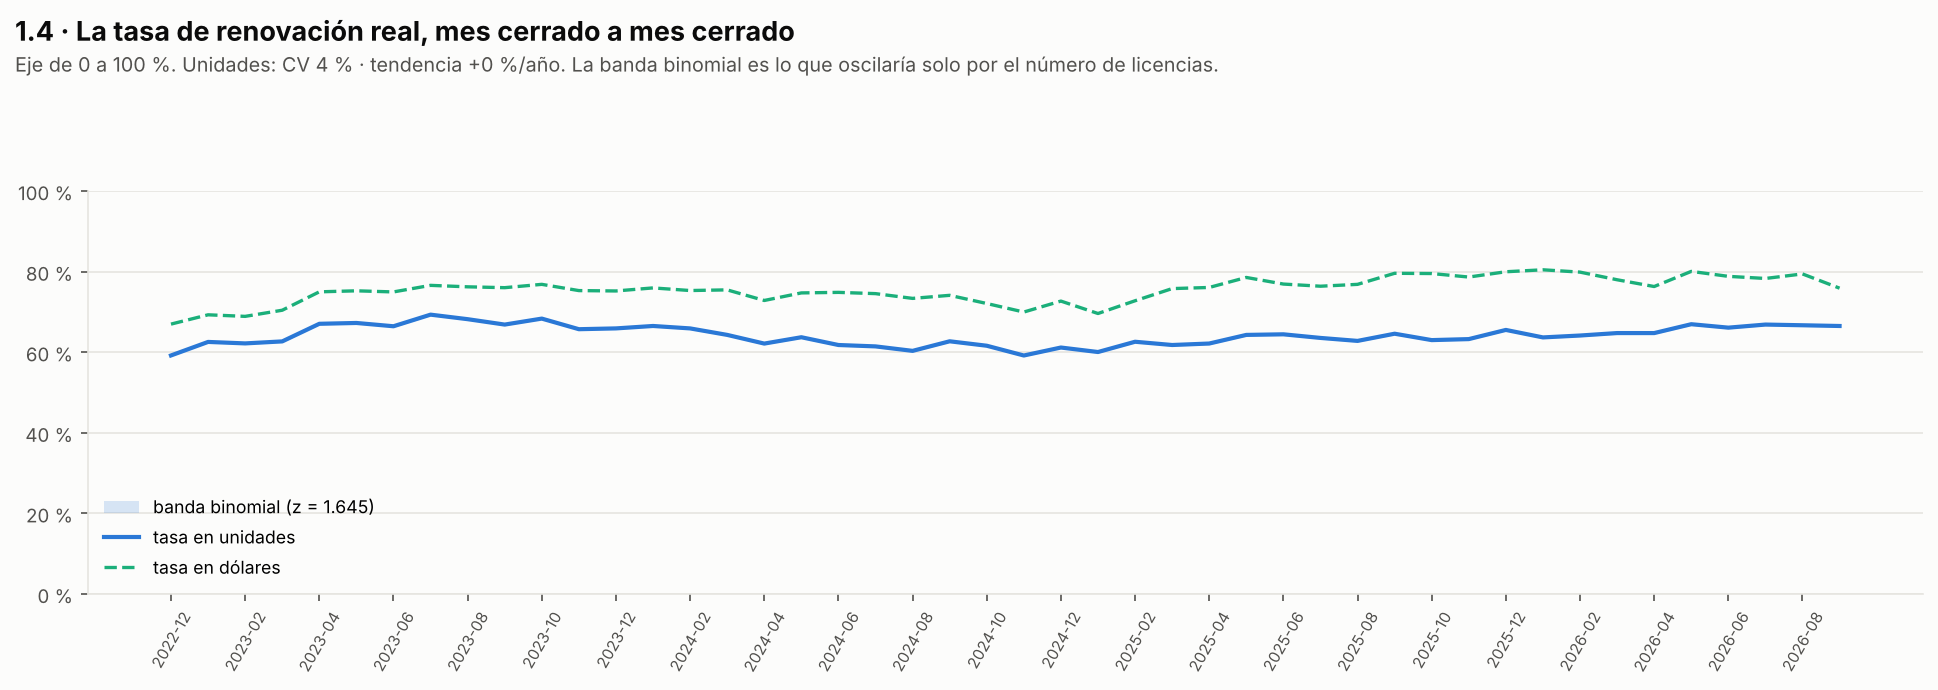

The table this chart was drawn from, first rows:
orden_total, tr_regional_level_1, orden_region, tr_regional_level_3, periodo, vencen_unidades, renovadas_unidades, vence_usd, renovado_usd, tasa_unidades, tasa_binomial_baja, tasa_binomial_alta, tasa_usd
0, APAC, 0, AEC, 2022-12, 13353, 7286, 214224, 128555, 0.5456, 0.5386, 0.5527, 0.6001
0, APAC, 0, AEC, 2023-01, 10978, 7254, 176945, 121771, 0.6608, 0.6533, 0.6682, 0.6882
0, APAC, 0, AEC, 2023-02, 8283, 4998, 134404, 87945, 0.6034, 0.5946, 0.6122, 0.6543
0, APAC, 0, AEC, 2023-03, 9185, 5833, 148071, 102301, 0.6351, 0.6268, 0.6433, 0.6909
0, APAC, 0, AEC, 2023-04, 9761, 7324, 157020, 126383, 0.7503, 0.7431, 0.7575, 0.8049
0, APAC, 0, AEC, 2023-05, 7932, 5482, 128545, 94971, 0.6911, 0.6826, 0.6997, 0.7388
0, APAC, 0, AEC, 2023-06, 8596, 6042, 138885, 105276, 0.7029, 0.6948, 0.711, 0.758
0, APAC, 0, AEC, 2023-07, 9625, 7281, 154369, 131657, 0.7565, 0.7493, 0.7637, 0.8529
0, APAC, 0, AEC, 2023-08, 9496, 6663, 153299, 117023, 0.7017, 0.6939, 0.7094, 0.7634
0, APAC, 0, AEC, 2023-09, 9003, 6345, 145732, 110960, 0.7048, 0.6969, 0.7127, 0.7614
0, APAC, 0, AEC, 2023-10, 10118, 7857, 162637, 133818, 0.7765, 0.7697, 0.7833, 0.8228
0, APAC, 0, AEC, 2023-11, 12977, 9026, 208820, 155475, 0.6955, 0.6889, 0.7022, 0.7445
0, APAC, 0, AEC, 2023-12, 11247, 8008, 181447, 138854, 0.712, 0.705, 0.719, 0.7653
0, APAC, 0, AEC, 2024-01, 10397, 7773, 167093, 131185, 0.7476, 0.7406, 0.7546, 0.7851
0, APAC, 0, AEC, 2024-02, 7859, 5590, 126967, 94842, 0.7113, 0.7029, 0.7197, 0.747
0, APAC, 0, AEC, 2024-03, 8674, 5953, 139142, 101891, 0.6863, 0.6781, 0.6945, 0.7323
0, APAC, 0, AEC, 2024-04, 9915, 6179, 158104, 104401, 0.6232, 0.6152, 0.6312, 0.6603
0, APAC, 0, AEC, 2024-05, 8080, 5915, 130020, 106016, 0.7321, 0.7239, 0.7402, 0.8154
0, APAC, 0, AEC, 2024-06, 8519, 6032, 136442, 109636, 0.7081, 0.7, 0.7162, 0.8035
0, APAC, 0, AEC, 2024-07, 9969, 6897, 160147, 119843, 0.6918, 0.6842, 0.6995, 0.7483
0, APAC, 0, AEC, 2024-08, 9467, 5997, 151932, 104681, 0.6335, 0.6253, 0.6416, 0.689
0, APAC, 0, AEC, 2024-09, 9136, 5801, 146829, 100465, 0.635, 0.6267, 0.6432, 0.6842
0, APAC, 0, AEC, 2024-10, 10641, 6692, 170031, 115614, 0.6289, 0.6212, 0.6366, 0.68
0, APAC, 0, AEC, 2024-11, 12798, 7886, 205735, 132731, 0.6162, 0.6091, 0.6233, 0.6452
0, APAC, 0, AEC, 2024-12, 11453, 6977, 184034, 121746, 0.6092, 0.6017, 0.6167, 0.6615
0, APAC, 0, AEC, 2025-01, 10592, 6487, 169258, 110849, 0.6124, 0.6047, 0.6202, 0.6549
0, APAC, 0, AEC, 2025-02, 8087, 5043, 129868, 86043, 0.6236, 0.6147, 0.6325, 0.6625
0, APAC, 0, AEC, 2025-03, 8444, 5114, 135337, 92343, 0.6056, 0.5969, 0.6144, 0.6823
0, APAC, 0, AEC, 2025-04, 8565, 5742, 137153, 104062, 0.6704, 0.662, 0.6788, 0.7587
0, APAC, 0, AEC, 2025-05, 8228, 5650, 132007, 103235, 0.6867, 0.6783, 0.6951, 0.782
0, APAC, 0, AEC, 2025-06, 8387, 5312, 134272, 95472, 0.6334, 0.6247, 0.642, 0.711
0, APAC, 0, AEC, 2025-07, 9353, 6031, 149231, 108567, 0.6448, 0.6367, 0.653, 0.7275
0, APAC, 0, AEC, 2025-08, 8555, 5348, 137449, 96676, 0.6251, 0.6165, 0.6337, 0.7034
0, APAC, 0, AEC, 2025-09, 8438, 6000, 135692, 108641, 0.7111, 0.703, 0.7192, 0.8006
0, APAC, 0, AEC, 2025-10, 9327, 6132, 149332, 113620, 0.6574, 0.6494, 0.6655, 0.7609
0, APAC, 0, AEC, 2025-11, 11230, 7218, 179539, 129678, 0.6427, 0.6353, 0.6502, 0.7223
0, APAC, 0, AEC, 2025-12, 10109, 7416, 162617, 132631, 0.7336, 0.7264, 0.7408, 0.8156
0, APAC, 0, AEC, 2026-01, 9020, 6140, 144097, 110489, 0.6807, 0.6726, 0.6888, 0.7668
0, APAC, 0, AEC, 2026-02, 7249, 4902, 116261, 89411, 0.6762, 0.6672, 0.6853, 0.7691
0, APAC, 0, AEC, 2026-03, 7363, 4419, 123323, 80140, 0.6002, 0.5908, 0.6096, 0.6498
0, APAC, 0, AEC, 2026-04, 7748, 4946, 129395, 91402, 0.6384, 0.6294, 0.6473, 0.7064
0, APAC, 0, AEC, 2026-05, 7606, 4960, 127111, 87579, 0.6521, 0.6431, 0.6611, 0.689
0, APAC, 0, AEC, 2026-06, 7248, 4761, 120791, 86963, 0.6569, 0.6477, 0.666, 0.7199
0, APAC, 0, AEC, 2026-07, 8008, 5528, 133609, 101371, 0.6903, 0.6818, 0.6988, 0.7587
0, APAC, 0, AEC, 2026-08, 7467, 4988, 124924, 92101, 0.668, 0.659, 0.677, 0.7373
0, APAC, 0, AEC, 2026-09, 8028, 5532, 134040, 99828, 0.6891, 0.6806, 0.6976, 0.7448
0, APAC, 0, Australia & Oceania, 2022-12, 1014, 723.0, 51646, 40017, 0.713, 0.6896, 0.7364, 0.7748
0, APAC, 0, Australia & Oceania, 2023-01, 751.0, 518.0, 38085, 28243, 0.6897, 0.662, 0.7175, 0.7416
0, APAC, 0, Australia & Oceania, 2023-02, 712.0, 527.0, 35833, 28915, 0.7402, 0.7131, 0.7672, 0.8069
0, APAC, 0, Australia & Oceania, 2023-03, 675.0, 504.0, 34392, 26867, 0.7467, 0.7191, 0.7742, 0.7812
0, APAC, 0, Australia & Oceania, 2023-04, 664.0, 465.0, 33690, 24783, 0.7003, 0.6711, 0.7295, 0.7356
0, APAC, 0, Australia & Oceania, 2023-05, 565.0, 432.0, 28427, 23123, 0.7646, 0.7352, 0.794, 0.8134
0, APAC, 0, Australia & Oceania, 2023-06, 605.0, 480.0, 30648, 25073, 0.7934, 0.7663, 0.8205, 0.8181
0, APAC, 0, Australia & Oceania, 2023-07, 672.0, 526.0, 33867, 28283, 0.7827, 0.7566, 0.8089, 0.8351
0, APAC, 0, Australia & Oceania, 2023-08, 718.0, 566.0, 35924, 29567, 0.7883, 0.7632, 0.8134, 0.8231
0, APAC, 0, Australia & Oceania, 2023-09, 733.0, 588.0, 37825, 32288, 0.8022, 0.778, 0.8264, 0.8536
0, APAC, 0, Australia & Oceania, 2023-10, 776.0, 600.0, 39650, 32914, 0.7732, 0.7485, 0.7979, 0.8301
0, APAC, 0, Australia & Oceania, 2023-11, 989.0, 735.0, 51154, 41518, 0.7432, 0.7203, 0.766, 0.8116
0, APAC, 0, Australia & Oceania, 2023-12, 1050, 858.0, 54249, 47475, 0.8171, 0.7975, 0.8368, 0.8751
0, APAC, 0, Australia & Oceania, 2024-01, 768.0, 636.0, 39744, 35558, 0.8281, 0.8057, 0.8505, 0.8947
... 1,596 more rows
